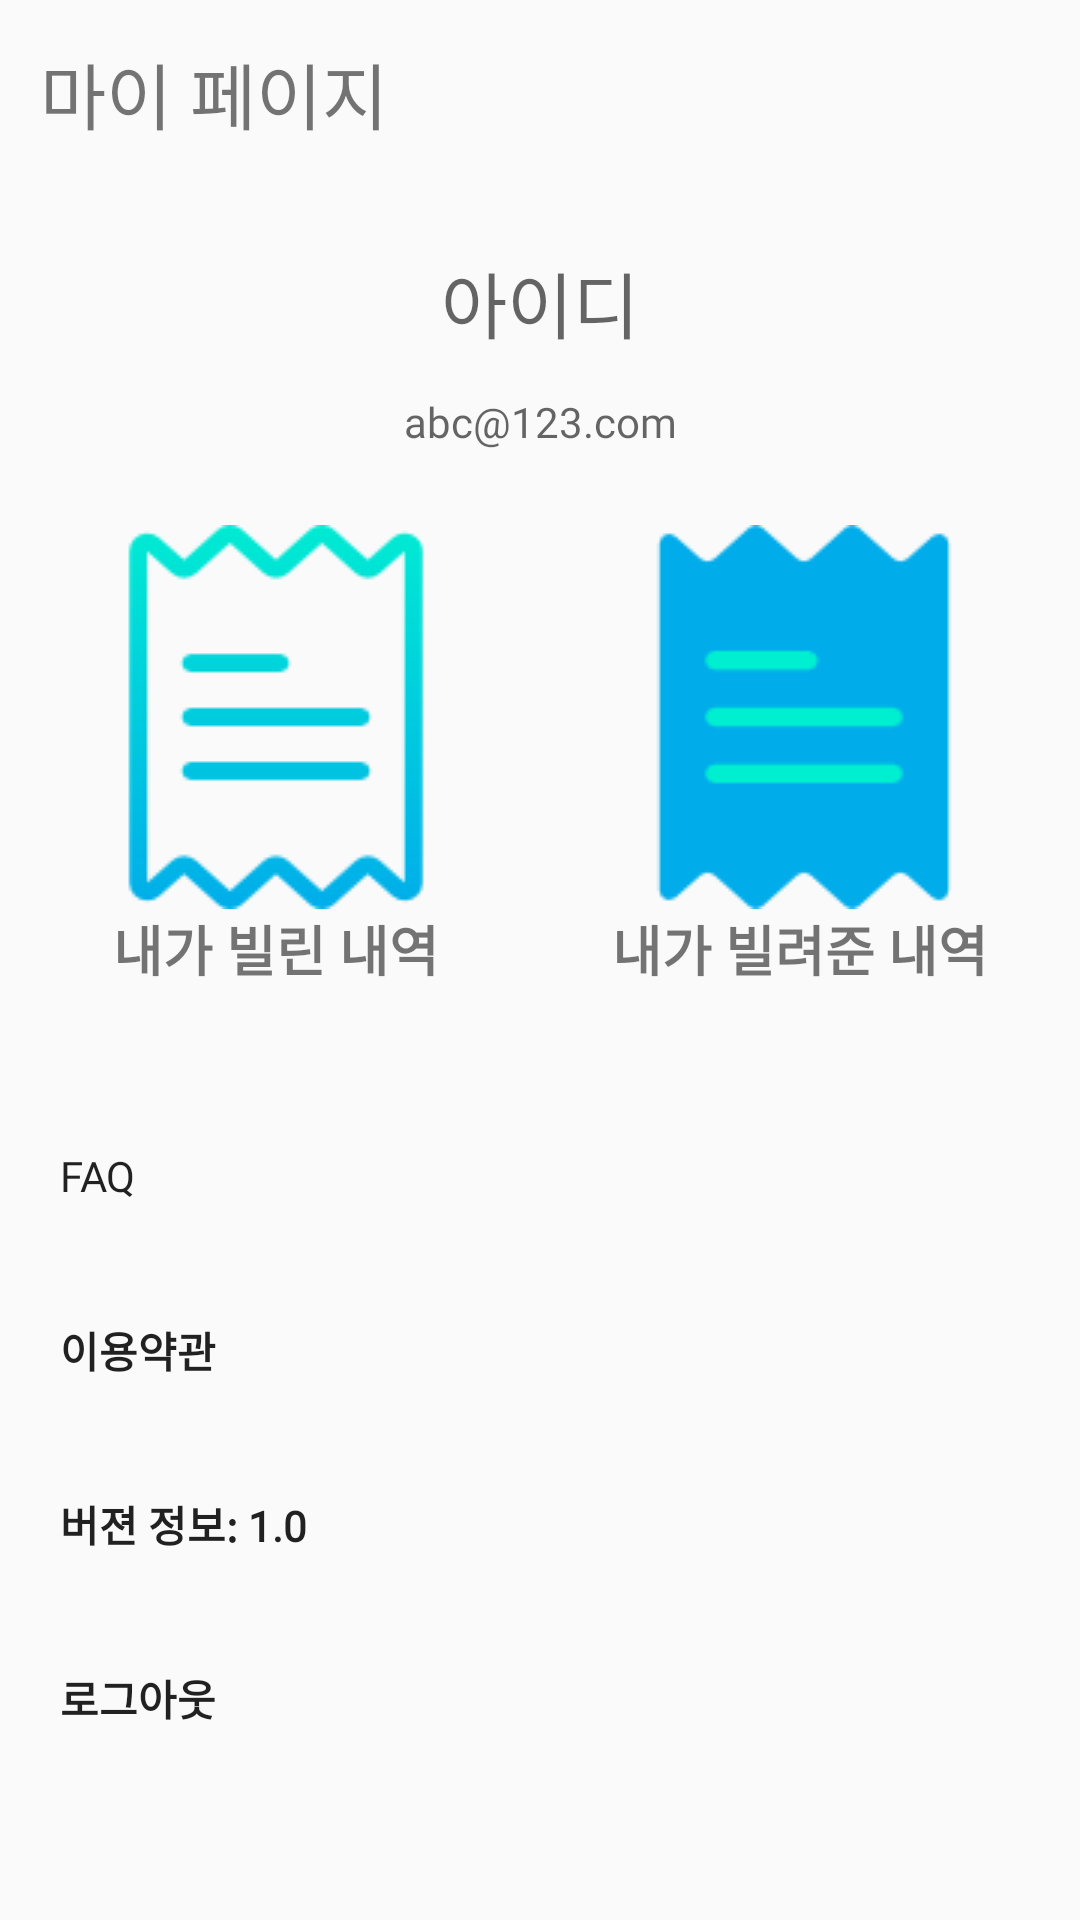

Reconstruct the res/layout file that produces this screen, plus the resources it refers to.
<!-- AndroidManifest.xml: application theme Theme.Shere -->
<!-- res/layout/mypage.xml -->
<?xml version="1.0" encoding="utf-8"?>

<androidx.constraintlayout.widget.ConstraintLayout xmlns:android="http://schemas.android.com/apk/res/android"
    xmlns:app="http://schemas.android.com/apk/res-auto"
    xmlns:tools="http://schemas.android.com/tools"
    android:layout_width="match_parent"
    android:layout_height="match_parent">

    <TextView
        android:id="@+id/textView"
        android:layout_width="wrap_content"
        android:layout_height="wrap_content"
        android:fontFamily="@font/bmjua"
        android:text="마이 페이지"
        android:textSize="24sp"
        app:layout_constraintBottom_toBottomOf="parent"
        app:layout_constraintEnd_toEndOf="parent"
        app:layout_constraintHorizontal_bias="0.054"
        app:layout_constraintStart_toStartOf="parent"
        app:layout_constraintTop_toTopOf="parent"
        app:layout_constraintVertical_bias="0.022" />

    <TextView
        android:id="@+id/idText"
        android:layout_width="139dp"
        android:layout_height="49dp"
        android:fontFamily="@font/bmjua"
        android:hint="아이디"
        android:padding="1dp"
        android:textAlignment="center"
        android:textSize="24sp"
        app:layout_constraintBottom_toBottomOf="parent"
        app:layout_constraintEnd_toEndOf="parent"
        app:layout_constraintHorizontal_bias="0.5"
        app:layout_constraintStart_toStartOf="parent"
        app:layout_constraintTop_toBottomOf="@+id/textView"
        app:layout_constraintVertical_bias="0.062" />

    <TextView
        android:id="@+id/emailText"
        android:layout_width="wrap_content"
        android:layout_height="wrap_content"
        android:fontFamily="@font/bmjua"
        android:hint="abc@123.com"
        android:textAlignment="center"
        app:layout_constraintBottom_toBottomOf="parent"
        app:layout_constraintEnd_toEndOf="parent"
        app:layout_constraintStart_toStartOf="parent"
        app:layout_constraintTop_toBottomOf="@+id/idText"
        app:layout_constraintVertical_bias="0.0" />

    <TextView
        android:id="@+id/yourPlace"
        android:layout_width="wrap_content"
        android:layout_height="wrap_content"
        android:drawableTop="@drawable/invoice1"
        android:fontFamily="@font/bmjua"
        android:text="내가 빌린 내역"
        android:textAlignment="center"
        android:textSize="18sp"
        android:textStyle="bold"
        app:layout_constraintBottom_toBottomOf="parent"
        app:layout_constraintEnd_toEndOf="parent"
        app:layout_constraintHorizontal_bias="0.12"
        app:layout_constraintStart_toStartOf="parent"
        app:layout_constraintTop_toTopOf="parent"
        app:layout_constraintVertical_bias="0.36" />

    <TextView
        android:id="@+id/myPlace"
        android:layout_width="wrap_content"
        android:layout_height="wrap_content"
        android:drawableTop="@drawable/invoice2"
        android:fontFamily="@font/bmjua"
        android:text="내가 빌려준 내역"
        android:textSize="18sp"
        android:textStyle="bold"
        app:layout_constraintBottom_toBottomOf="parent"
        app:layout_constraintEnd_toEndOf="parent"
        app:layout_constraintHorizontal_bias="0.88"
        app:layout_constraintStart_toStartOf="parent"
        app:layout_constraintTop_toTopOf="parent"
        app:layout_constraintVertical_bias="0.36" />

    <LinearLayout
        android:layout_width="match_parent"
        android:layout_height="wrap_content"
        android:orientation="vertical"
        app:layout_constraintBottom_toBottomOf="parent"
        app:layout_constraintEnd_toEndOf="parent"
        app:layout_constraintStart_toStartOf="parent"
        app:layout_constraintTop_toTopOf="parent"
        app:layout_constraintVertical_bias="0.89">

        <Button
            android:id="@+id/faq"
            android:layout_width="match_parent"
            android:layout_height="wrap_content"
            android:layout_marginHorizontal="20dp"
            android:layout_marginVertical="5dp"
            android:background="@null"
            android:fontFamily="@font/bmjua"
            android:text="FAQ"
            android:textAlignment="textStart" />

        <Button
            android:id="@+id/policy"
            android:layout_width="match_parent"
            android:layout_height="wrap_content"
            android:layout_marginHorizontal="20dp"
            android:layout_marginVertical="5dp"
            android:background="@null"
            android:fontFamily="@font/bmjua"
            android:text="이용약관"
            android:textAlignment="textStart"
            android:textStyle="bold" />

        <Button
            android:id="@+id/versionInfo"
            android:layout_width="match_parent"
            android:layout_height="wrap_content"
            android:layout_marginHorizontal="20dp"
            android:layout_marginVertical="5dp"
            android:background="@null"
            android:fontFamily="@font/bmjua"
            android:text="버젼 정보: 1.0"
            android:textAlignment="textStart"
            android:textSize="14sp"
            android:textStyle="bold" />

        <Button
            android:id="@+id/logoutBtn"
            android:layout_width="match_parent"
            android:layout_height="wrap_content"
            android:layout_marginHorizontal="20dp"
            android:layout_marginVertical="5dp"
            android:background="@null"
            android:fontFamily="@font/bmjua"
            android:onClick="logout"
            android:text="로그아웃"
            android:textAlignment="textStart"
            android:textStyle="bold" />
    </LinearLayout>

</androidx.constraintlayout.widget.ConstraintLayout>
<!-- resources referenced by this layout -->
<resources>
  <!-- drawable invoice1: png bitmap (drawable, 3790 bytes) -->
  <!-- drawable invoice2: png bitmap (drawable, 2239 bytes) -->
  <style name="Theme.Shere" parent="Theme.AppCompat.Light.NoActionBar">
          
          <item name="colorPrimary">@color/theme</item>      
          <item name="colorPrimaryVariant">#535151</item> 
          <item name="colorOnPrimary">@color/white</item>
          
          <item name="colorSecondary">@color/teal_200</item>
          <item name="colorSecondaryVariant">@color/teal_700</item>
          <item name="colorOnSecondary">@color/black</item>
          
          <item name="android:statusBarColor" tools:targetApi="l">?attr/colorPrimaryVariant</item>
          
      </style>
  <color name="theme">#78c4d4</color>
  <color name="white">#FFFFFFFF</color>
  <color name="teal_200">#FF03DAC5</color>
  <color name="teal_700">#FF018786</color>
  <color name="black">#FF000000</color>
</resources>
